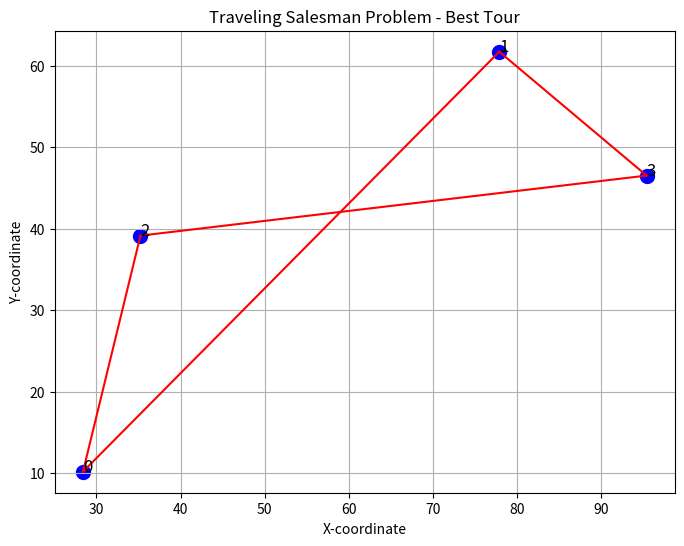

Python code for this plot:
import random
import math
import matplotlib.pyplot as plt
import numpy as np
from typing import List, Tuple

# Function to calculate the total distance of a tour
def total_distance(tour: List[int], distances: np.ndarray) -> float:
    return sum(distances[tour[i - 1], tour[i]] for i in range(len(tour)))

# Function to generate a random initial tour
def initial_tour(num_cities: int) -> List[int]:
    tour = list(range(num_cities))
    random.shuffle(tour)
    return tour

# Function to generate a neighboring solution by swapping two cities
def perturb_tour(tour: List[int]) -> List[int]:
    new_tour = tour[:]
    i, j = sorted(random.sample(range(len(new_tour)), 2))
    new_tour[i:j + 1] = reversed(new_tour[i:j + 1])
    return new_tour

# Simulated annealing algorithm
def simulated_annealing(distances: np.ndarray, max_iterations: int, initial_temperature: float, cooling_rate: float) -> Tuple[List[int], float]:
    num_cities = len(distances)
    current_tour = initial_tour(num_cities)
    current_distance = total_distance(current_tour, distances)
    best_tour = current_tour[:]
    best_distance = current_distance

    temperature = initial_temperature

    for iteration in range(max_iterations):
        new_tour = perturb_tour(current_tour)
        new_distance = total_distance(new_tour, distances)

        # Calculate acceptance probability
        if new_distance < current_distance or random.random() < math.exp((current_distance - new_distance) / temperature):
            current_tour, current_distance = new_tour, new_distance

            # Update the best tour if needed
            if current_distance < best_distance:
                best_tour, best_distance = current_tour[:], current_distance

        # Cool down the temperature
        temperature *= cooling_rate

    return best_tour, best_distance

# Example distance matrix
distances = np.array([
    [0, 10, 15, 20],
    [10, 0, 35, 25],
    [15, 35, 0, 30],
    [20, 25, 30, 0]
])

max_iterations = 10000
initial_temperature = 100.0
cooling_rate = 0.90

# Perform simulated annealing
best_tour, best_distance = simulated_annealing(
    distances, max_iterations, initial_temperature, cooling_rate
)

# Visualization
cities = len(distances)
x = np.random.rand(cities) * 100
y = np.random.rand(cities) * 100

plt.figure(figsize=(8, 6))
plt.scatter(x, y, c='blue', s=100)
for i in range(cities):
    plt.annotate(i, (x[i], y[i]), fontsize=12)

# Plotting the best tour
for i in range(cities):
    plt.plot([x[best_tour[i]], x[best_tour[(i + 1) % cities]]],
             [y[best_tour[i]], y[best_tour[(i + 1) % cities]]], c='red')

plt.title("Traveling Salesman Problem - Best Tour")
plt.xlabel("X-coordinate")
plt.ylabel("Y-coordinate")
plt.grid(True)
plt.show()

print("Best Tour:", best_tour)
print("Best Distance:", best_distance)
